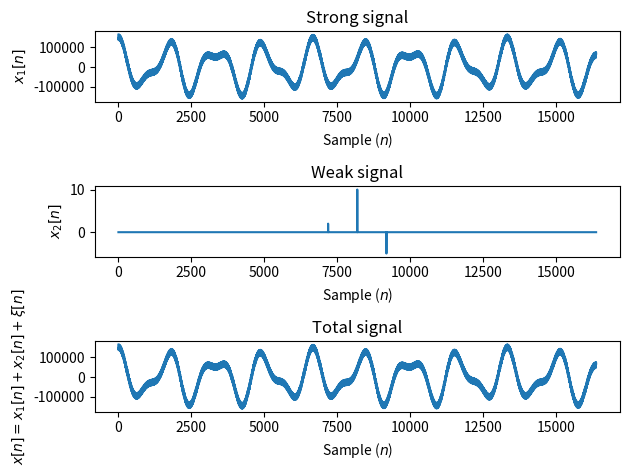

Python code for this plot: (Note: this script raises an exception after producing the figure.)
#
# Using DFT to create a filter that
# attenuate spectral components to allow 
# weak signals burried under the strong but
# spectrally narrow signals to be found.
#
import numpy as n
import matplotlib.pyplot as plt
import scipy.signal as s

N=4096*2*2
nn=n.arange(N)
freqs=[0.0012,0.0021,0.0032,0.1,0.9]
A=[1e5,0.5e5,1e3,1e4,0.5e4]
strong_signal=n.zeros(N)
for i,f in enumerate(freqs):
    strong_signal+=A[i]*n.cos(n.pi*freqs[i]*nn+n.random.randn(1))

# weak signal at the middle of the signal
weak_signal=n.zeros(N)
weak_signal[int(N/2)]=10.0
weak_signal[int(N/2)+1000]=-5.0
weak_signal[int(N/2)-1000]=2.0

# add noise
noise=n.random.randn(N)*0.2
x=strong_signal+weak_signal+noise

plt.subplot(311)
plt.plot(nn,strong_signal)
plt.xlabel("Sample ($n$)")
plt.ylabel("$x_1[n]$")
plt.title("Strong signal")
plt.subplot(312)
plt.plot(nn,weak_signal)
plt.xlabel("Sample ($n$)")
plt.ylabel("$x_2[n]$")
plt.title("Weak signal")
plt.subplot(313)
plt.plot(nn,x)
plt.xlabel("Sample ($n$)")
plt.ylabel("$x[n]=x_1[n]+x_2[n]+\\xi[n]$")
plt.title("Total signal")
plt.tight_layout()
plt.savefig("whiten_signals.png")
plt.show()

# windowed zero-padded DFT
w=s.hann(N)
WX=n.fft.rfft(w*x,2*N)

# create a filter than sets filters all spectral components to unity magnitude
H=1.0/n.abs(WX)

plt.semilogy(n.abs(WX),label="$|\hat{X}[k]|$")
plt.semilogy(n.abs(H*WX),label="$|\hat{Y}[k]|$")
plt.legend()
plt.xlabel("$k$")
plt.title("Spectra")
plt.tight_layout()
plt.savefig("whiten_spec.png")
plt.show()

# apply filter in frequency domain and
# IFFT the signal into time domain.
wy=n.fft.irfft(H*WX)[0:N]

# plot filtered signal and compare with original weak signal buried under
# stronger signals
plt.subplot(211)
plt.plot(nn,wy)
plt.title("Filtered signal")
plt.xlabel("$n$")
plt.ylabel("y[n]")

plt.subplot(212)
plt.plot(nn,weak_signal)
plt.title("Original weak signal")
plt.xlabel("$n$")
plt.ylabel("x_2[n]")
plt.tight_layout()
plt.savefig("whiten_filtered.png")
plt.show()
